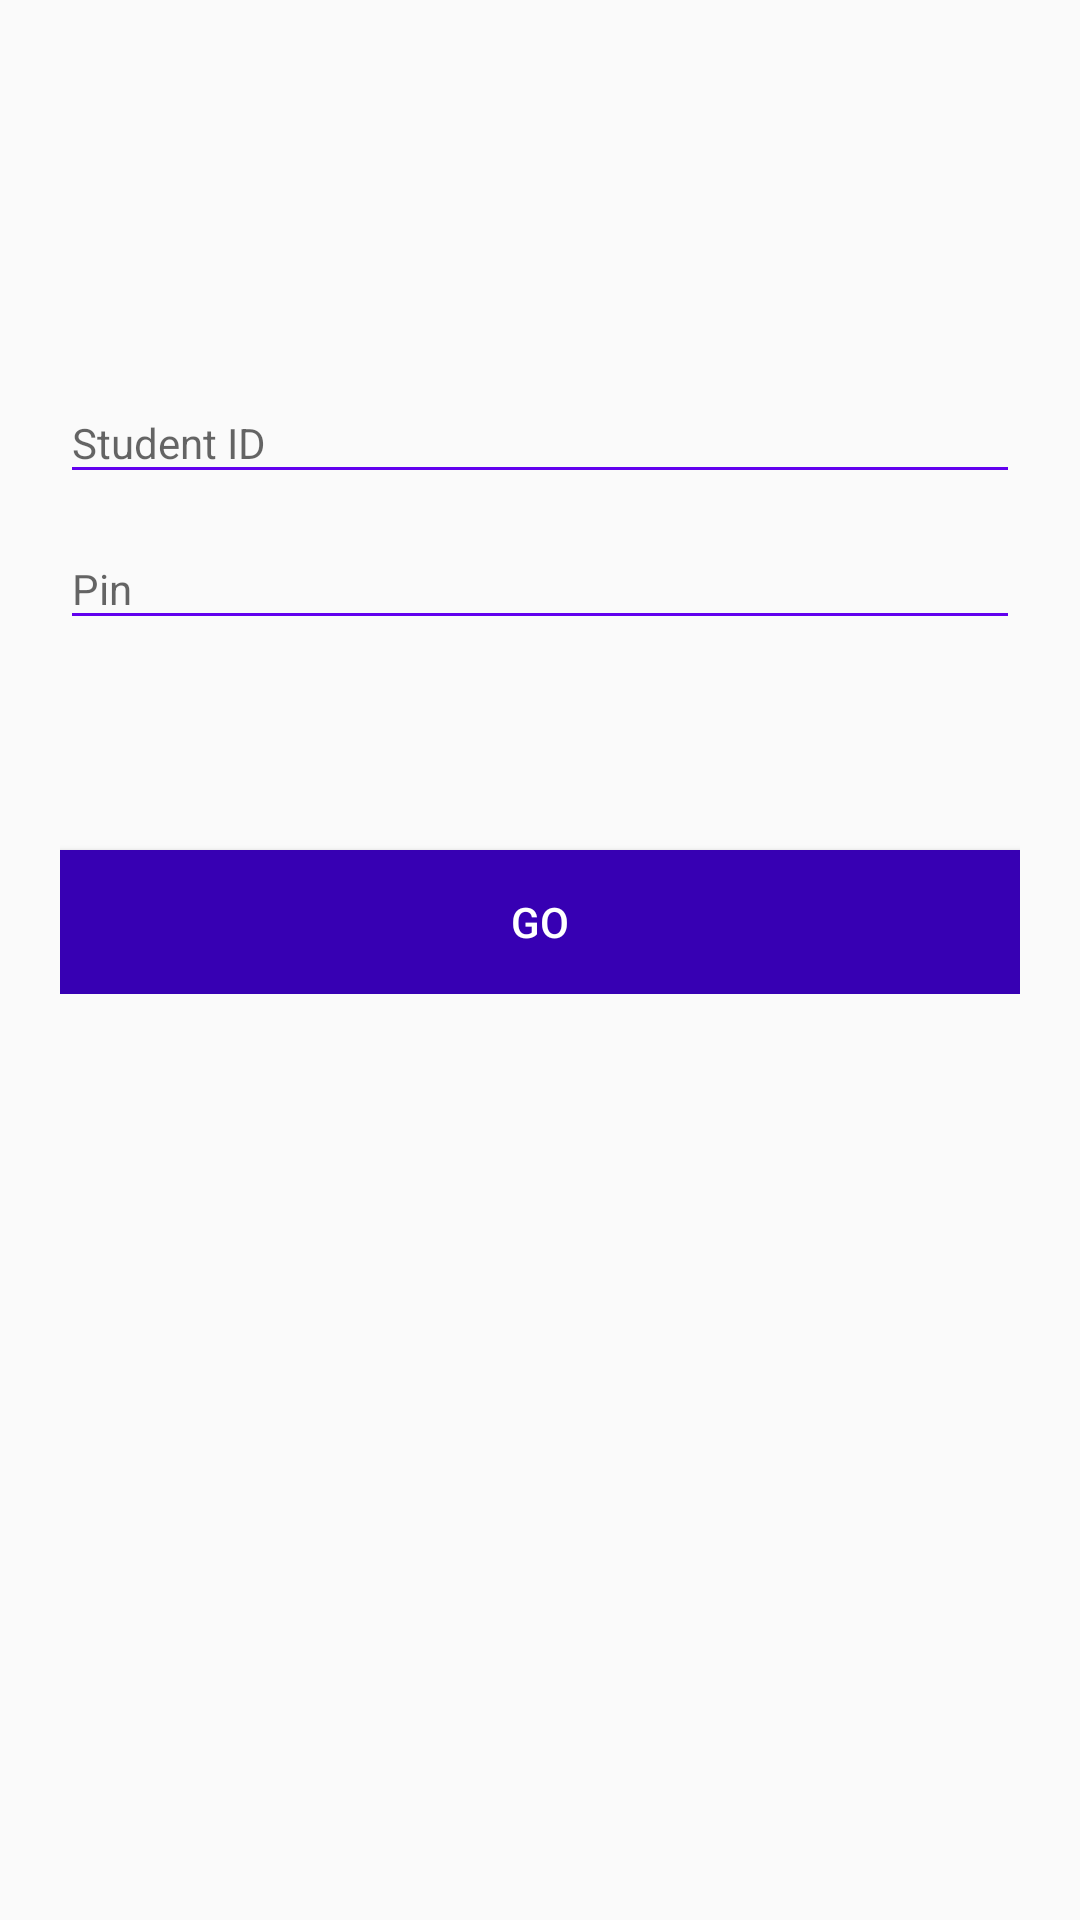

Layout XML and referenced resources for this Android screen:
<!-- AndroidManifest.xml: application theme AppTheme -->
<!-- res/layout/activity_forgot_pass.xml -->
<?xml version="1.0" encoding="utf-8"?>
<LinearLayout xmlns:android="http://schemas.android.com/apk/res/android"
    xmlns:app="http://schemas.android.com/apk/res-auto"
    xmlns:tools="http://schemas.android.com/tools"
    android:layout_width="match_parent"
    android:layout_height="match_parent"
    android:orientation="vertical"
    tools:context=".screens.LogInActivity">

    <ScrollView
        android:layout_width="match_parent"
        android:layout_height="match_parent">
        <LinearLayout
            android:layout_width="fill_parent"
            android:layout_height="match_parent"
            android:layout_marginTop="?attr/actionBarSize"
            android:orientation="vertical"
            android:paddingLeft="20dp"
            android:paddingRight="20dp"
            android:paddingTop="60dp">

            <android.support.design.widget.TextInputLayout
                android:id="@+id/input_layout_name"
                android:layout_width="match_parent"
                android:layout_height="wrap_content"
                app:hintTextAppearance="@style/TextAppearance.App.TextInputLayout">

                <EditText
                    android:id="@+id/forgotpass_studentID"
                    android:layout_width="match_parent"
                    android:layout_height="wrap_content"
                    android:singleLine="true"
                    android:hint="Student ID"
                    android:backgroundTint="@color/colorPrimary"/>
            </android.support.design.widget.TextInputLayout>

            <android.support.design.widget.TextInputLayout
                android:id="@+id/input_layout_email"
                android:layout_width="match_parent"
                android:layout_height="wrap_content"
                android:textColorHint="#008080"
                app:hintTextAppearance="@style/TextAppearance.App.TextInputLayout">

            </android.support.design.widget.TextInputLayout>

            <android.support.design.widget.TextInputLayout

                android:layout_width="match_parent"
                android:layout_height="wrap_content"
                app:hintTextAppearance="@style/TextAppearance.App.TextInputLayout">

                <EditText
                    android:id="@+id/forgotpass_pin"
                    android:layout_width="match_parent"
                    android:layout_height="wrap_content"
                    android:hint="Pin"
                    android:inputType="number"
                    android:backgroundTint="@color/colorPrimary">


                </EditText>
            </android.support.design.widget.TextInputLayout>


            <TextView
                android:id="@+id/forgotpass_password"
                android:layout_marginTop="10dp"
                android:layout_width="wrap_content"
                android:layout_height="40dp"
                android:layout_gravity="center"
                android:gravity="center"
                style="@style/AnotherStyle"
                android:visibility="invisible"
                android:text="Forgot Password ?"/>


            <Button
                android:id="@+id/forgotpass_go"
                android:layout_width="fill_parent"
                android:layout_height="wrap_content"
                android:layout_marginTop="20dp"
                android:background="@drawable/rounded_edittext"
                android:text="go"
                android:textColor="#ffffff" />





        </LinearLayout>
    </ScrollView>
</LinearLayout>
<!-- resources referenced by this layout -->
<resources>
  <!-- drawable rounded_edittext (drawable) -->
  <?xml version="1.0" encoding="utf-8"?>
  <ripple android:color="@color/colorAccent"
      xmlns:android="http://schemas.android.com/apk/res/android">
  
      <item>
          <shape android:shape="rectangle">
  
              <solid android:color="@color/colorPrimaryDark">
  
              </solid>
  
          </shape>
      </item>
  
  
  </ripple>
  <style name="TextAppearance.App.TextInputLayout" parent="@android:style/TextAppearance">
          <item name="android:textColor">#0000ff</item>
          <item name="android:textSize">14sp</item>
      </style>
  <style name="AppTheme" parent="Theme.AppCompat.Light.DarkActionBar">
          
          <item name="colorPrimary">@color/colorPrimary</item>
          <item name="colorPrimaryDark">@color/colorPrimaryDark</item>
          <item name="colorAccent">@color/colorAccent</item>
          <item name="android:textColor">#0000ff</item>
          <item name="android:textSize">14sp</item>
      </style>
  <!-- not gathered from this repository: default colours our renderer supplied (Android Studio template values) -->
  <color name="colorPrimary">#FF6200EE</color>
  <color name="colorPrimaryDark">#FF3700B3</color>
  <color name="colorAccent">#FF03DAC5</color>
</resources>
